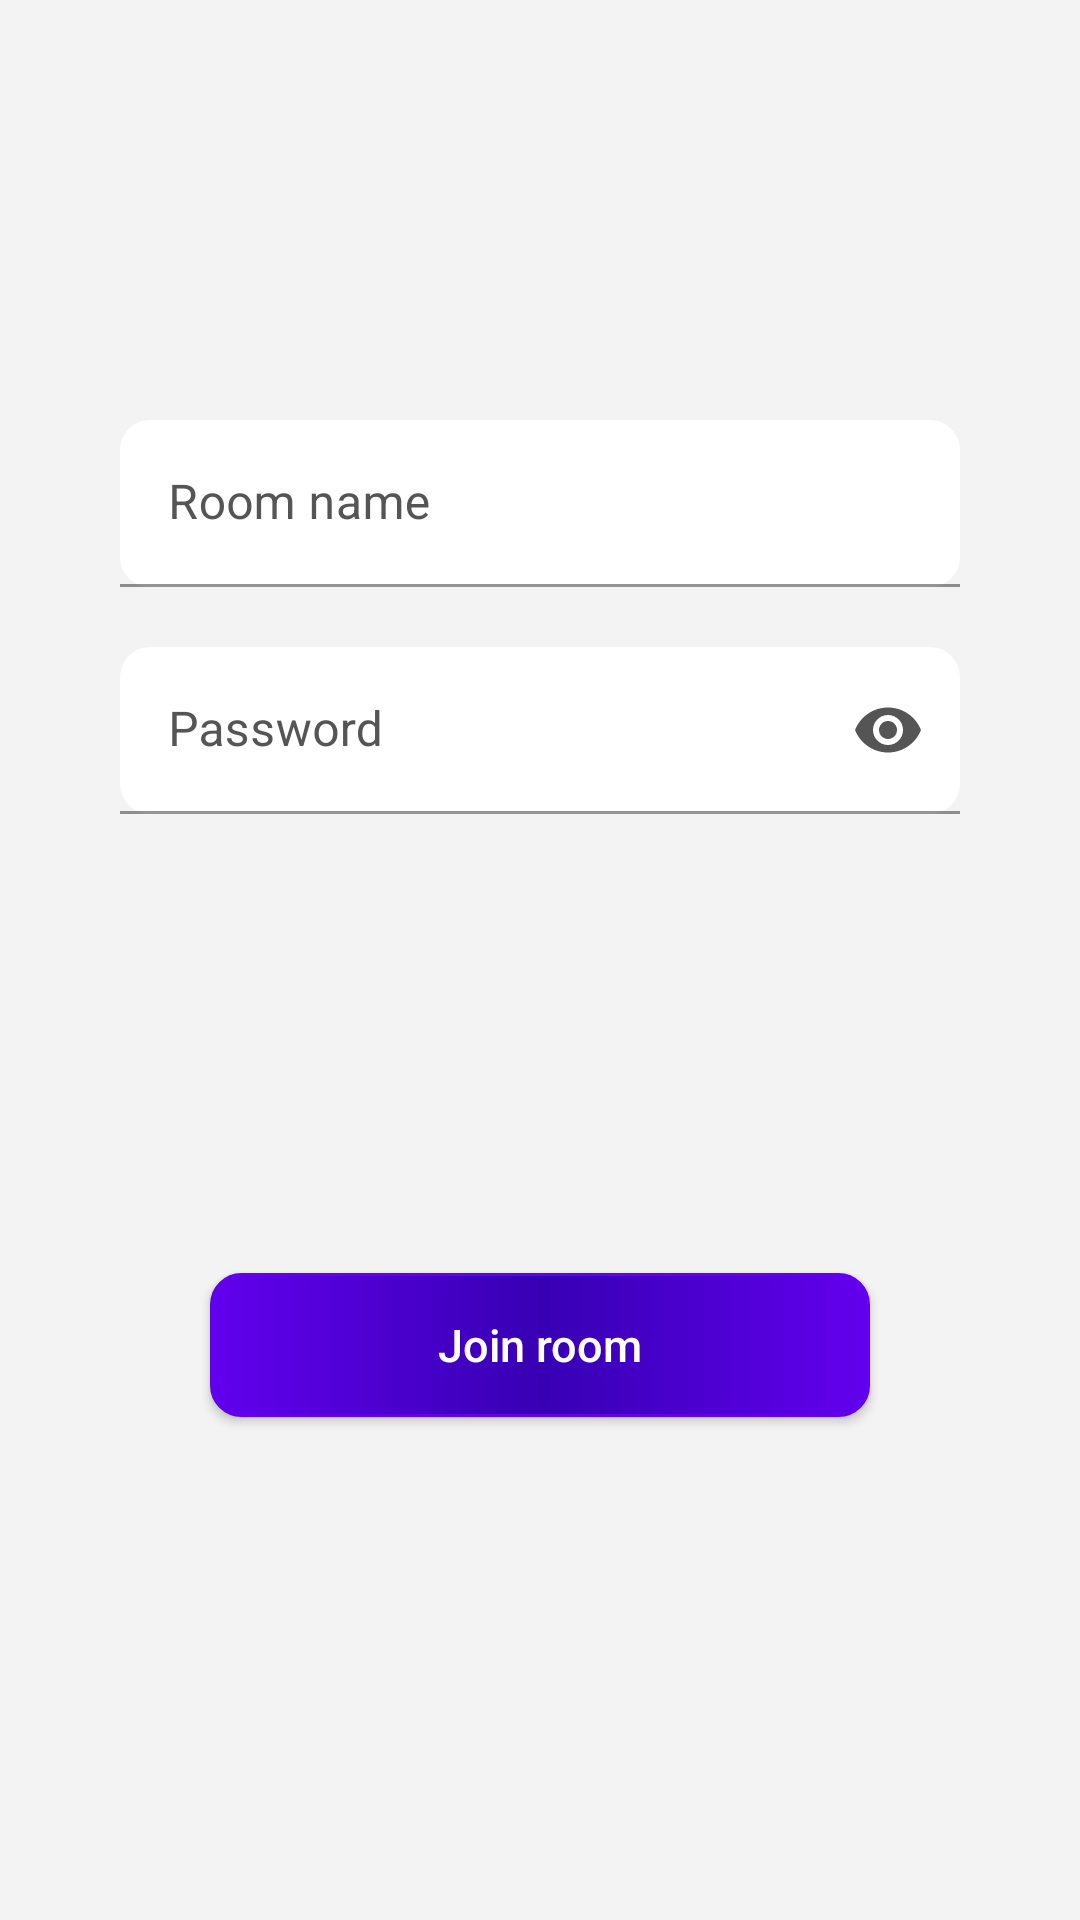

Write the Android layout XML for this screen, with the resource values it uses.
<!-- AndroidManifest.xml: application theme Theme.CourseProject -->
<!-- res/layout/fragment_join_room.xml -->
<?xml version="1.0" encoding="utf-8"?>
<FrameLayout
    xmlns:android="http://schemas.android.com/apk/res/android"
    xmlns:tools="http://schemas.android.com/tools"
    xmlns:app="http://schemas.android.com/apk/res-auto"
    android:background="@color/almostWhite"
    android:layout_width="match_parent"
    android:layout_height="match_parent"
    tools:context=".fragments.JoinRoomFragment">


    <androidx.constraintlayout.widget.ConstraintLayout
        android:layout_width="match_parent"
        android:layout_height="match_parent"
        android:padding="40dp">

        <com.google.android.material.textfield.TextInputLayout
            android:id="@+id/textInputLayout"
            android:layout_width="match_parent"
            android:layout_height="wrap_content"
            android:layout_marginTop="100dp"
            android:gravity="bottom|clip_horizontal"
            android:textColorHint="@color/gray"
            app:boxBackgroundColor="@color/white"
            app:boxCornerRadiusBottomEnd="10dp"
            app:boxCornerRadiusBottomStart="10dp"
            app:boxCornerRadiusTopEnd="10dp"
            app:boxCornerRadiusTopStart="10dp"
            app:endIconContentDescription="Room name"
            app:endIconDrawable="@drawable/room_icon"
            app:endIconMode="custom"
            app:endIconTint="@color/gray"
            app:hintTextColor="@color/purple_700"
            app:layout_constraintEnd_toEndOf="parent"
            app:layout_constraintStart_toStartOf="parent"
            app:layout_constraintTop_toTopOf="parent">

            <EditText
                android:autofillHints="email"
                android:id="@+id/roomsJoin_name"
                android:layout_width="match_parent"
                android:layout_height="wrap_content"
                android:layout_weight="1"
                android:hint="@string/room_name_hint"
                android:inputType="textEmailAddress"
                android:textColor="@color/almostBlack"
                android:textColorHint="@color/almostBlack" />
        </com.google.android.material.textfield.TextInputLayout>

        <com.google.android.material.textfield.TextInputLayout
            android:id="@+id/textInputLayout2"
            android:layout_width="match_parent"
            android:layout_height="wrap_content"
            android:layout_marginTop="20dp"
            android:textColorHint="@color/gray"
            app:boxBackgroundColor="@color/white"
            app:boxCornerRadiusBottomEnd="10dp"
            app:boxCornerRadiusBottomStart="10dp"
            app:boxCornerRadiusTopEnd="10dp"
            app:boxCornerRadiusTopStart="10dp"
            app:endIconTint="@color/gray"
            app:endIconContentDescription="Password"
            app:endIconMode="password_toggle"
            app:hintTextColor="@color/purple_700"
            app:layout_constraintEnd_toEndOf="parent"
            app:layout_constraintStart_toStartOf="parent"
            app:layout_constraintTop_toBottomOf="@+id/textInputLayout">

            <EditText
                android:autofillHints="password"
                android:id="@+id/roomsJoin_password"
                android:layout_width="match_parent"
                android:layout_height="wrap_content"
                android:layout_weight="1"
                android:hint="@string/password_hint"
                android:inputType="textPassword"
                android:textColor="@color/almostBlack"
                android:textColorHint="@color/almostBlack" />
        </com.google.android.material.textfield.TextInputLayout>

        <Button
            android:id="@+id/roomsJoin_commitButton"
            android:layout_width="match_parent"
            android:layout_height="wrap_content"
            android:layout_marginLeft="30dp"
            android:layout_marginTop="25dp"
            android:layout_marginRight="30dp"
            android:background="@drawable/secondary_button"
            android:padding="2dp"
            android:text="@string/join_room_button"
            android:textAllCaps="false"
            android:textColor="@color/white"
            android:textSize="15sp"
            app:backgroundTint="@null"
            app:layout_constraintBottom_toBottomOf="parent"
            app:layout_constraintEnd_toEndOf="parent"
            app:layout_constraintStart_toStartOf="parent"
            app:layout_constraintTop_toBottomOf="@+id/textInputLayout2" />

    </androidx.constraintlayout.widget.ConstraintLayout>
</FrameLayout>
<!-- resources referenced by this layout -->
<resources>
  <color name="almostBlack">#252525</color>
  <color name="almostWhite">#F3F3F3</color>
  <color name="gray">#555555</color>
  <color name="purple_700">#FF3700B3</color>
  <color name="white">#FFFFFFFF</color>
  <!-- drawable secondary_button (drawable) -->
  <?xml version="1.0" encoding="utf-8"?>
  <shape xmlns:android="http://schemas.android.com/apk/res/android" >
      <stroke android:width="1dp"
          android:color="@color/purple_500" />
  
      <corners android:radius="10dp" />
  
      <gradient android:angle="0"
          android:centerColor="@color/purple_700"
          android:endColor="@color/purple_500"
          android:startColor="@color/purple_500"/>
  </shape>
  <string name="join_room_button">Join room</string>
  <string name="password_hint">Password</string>
  <string name="room_name_hint">Room name</string>
  <style name="Theme.CourseProject" parent="Theme.MaterialComponents.DayNight.NoActionBar">
          
          <item name="colorPrimary">@color/lightGray</item>
          <item name="colorPrimaryVariant">@color/purple_700</item>
          <item name="colorOnPrimary">@color/black</item>
          
          <item name="colorSecondary">@color/teal_200</item>
          <item name="colorSecondaryVariant">@color/teal_700</item>
          <item name="colorOnSecondary">@color/black</item>
          
          <item name="android:statusBarColor" tools:targetApi="l">?attr/colorPrimaryVariant</item>
          
      </style>
  <color name="purple_500">#FF6200EE</color>
  <color name="lightGray">#8E8E8E</color>
  <color name="black">#FF000000</color>
  <color name="teal_200">#FF03DAC5</color>
  <color name="teal_700">#FF018786</color>
</resources>
